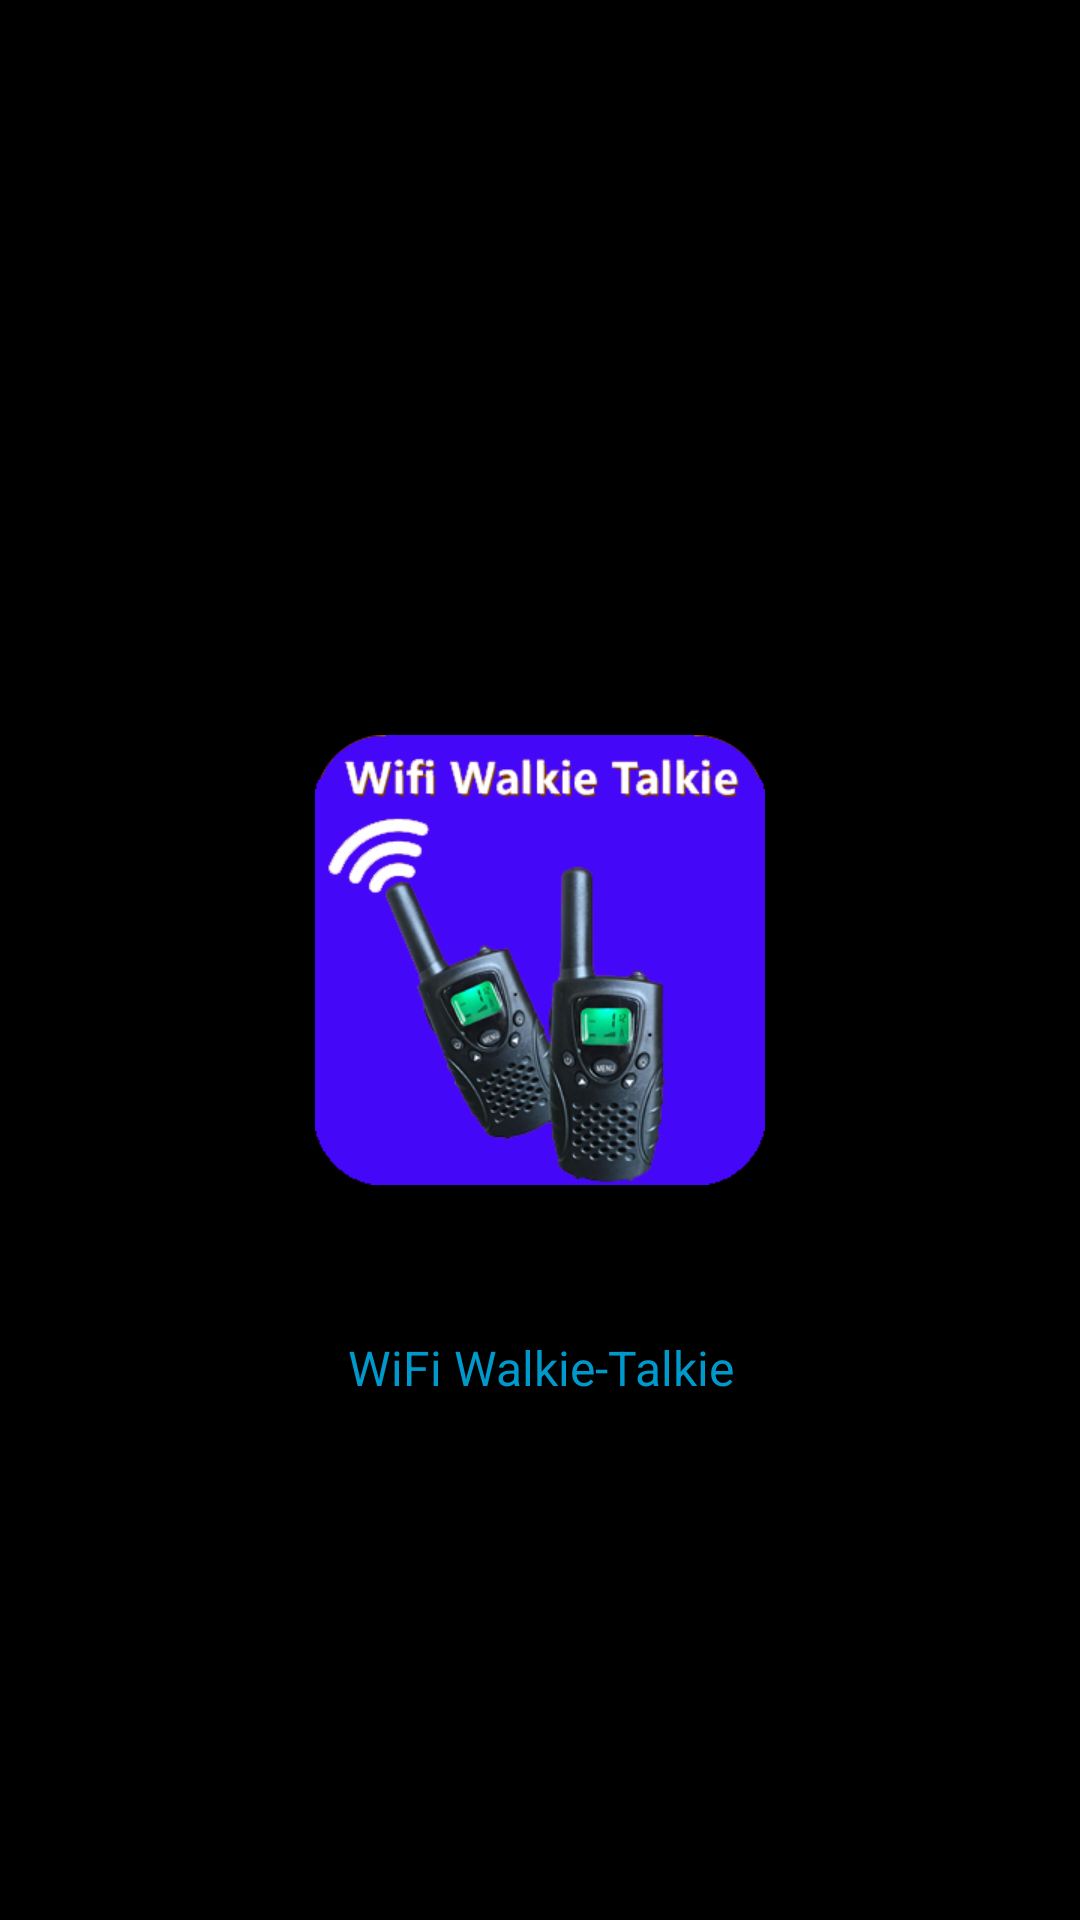

Android layout source for this screen:
<!-- AndroidManifest.xml: fallback theme Theme.MaterialComponents.DayNight.NoActionBar -->
<!-- res/layout/activity_splash.xml -->
<?xml version="1.0" encoding="utf-8"?>

<RelativeLayout
    xmlns:android="http://schemas.android.com/apk/res/android"
    xmlns:app="http://schemas.android.com/apk/res-auto"
    xmlns:tools="http://schemas.android.com/tools"
    android:layout_width="match_parent"
    android:layout_height="match_parent"
    android:background="@android:color/black"
    android:theme="@style/MyTheme"
    tools:context=".wfwt.Splash">
    <ImageView
        android:id="@+id/splash"
        android:layout_width="150dp"
        android:layout_height="150dp"
        android:contentDescription="@string/splash"
        android:src="@drawable/walkie"
        android:layout_centerInParent="true"/>
    <TextView
        android:layout_below="@id/splash"
        android:layout_width="match_parent"
        android:layout_height="wrap_content"
        android:text="@string/app_name"
        android:textColor="@android:color/holo_blue_dark"
        android:gravity="center"
        android:layout_marginTop="50dp"
        android:textSize="16sp"/>
</RelativeLayout>
<!-- resources referenced by this layout -->
<resources>
  <!-- drawable walkie: png bitmap (drawable, 64748 bytes) -->
  <string name="app_name">WiFi Walkie-Talkie</string>
  <string name="splash">splash</string>
  <style name="MyTheme" parent="Theme.AppCompat.Light.DarkActionBar">
          <item name="colorPrimary">@color/colorPrimary</item>
          <item name="colorPrimaryDark">@color/colorPrimaryDark</item>
          <item name="colorAccent">@color/colorAccent</item>
          <item name="windowActionBar">true</item>
      </style>
  <color name="colorPrimary">#6200EA</color>
  <color name="colorPrimaryDark">#6200EA</color>
  <color name="colorAccent">#0091EA</color>
</resources>
